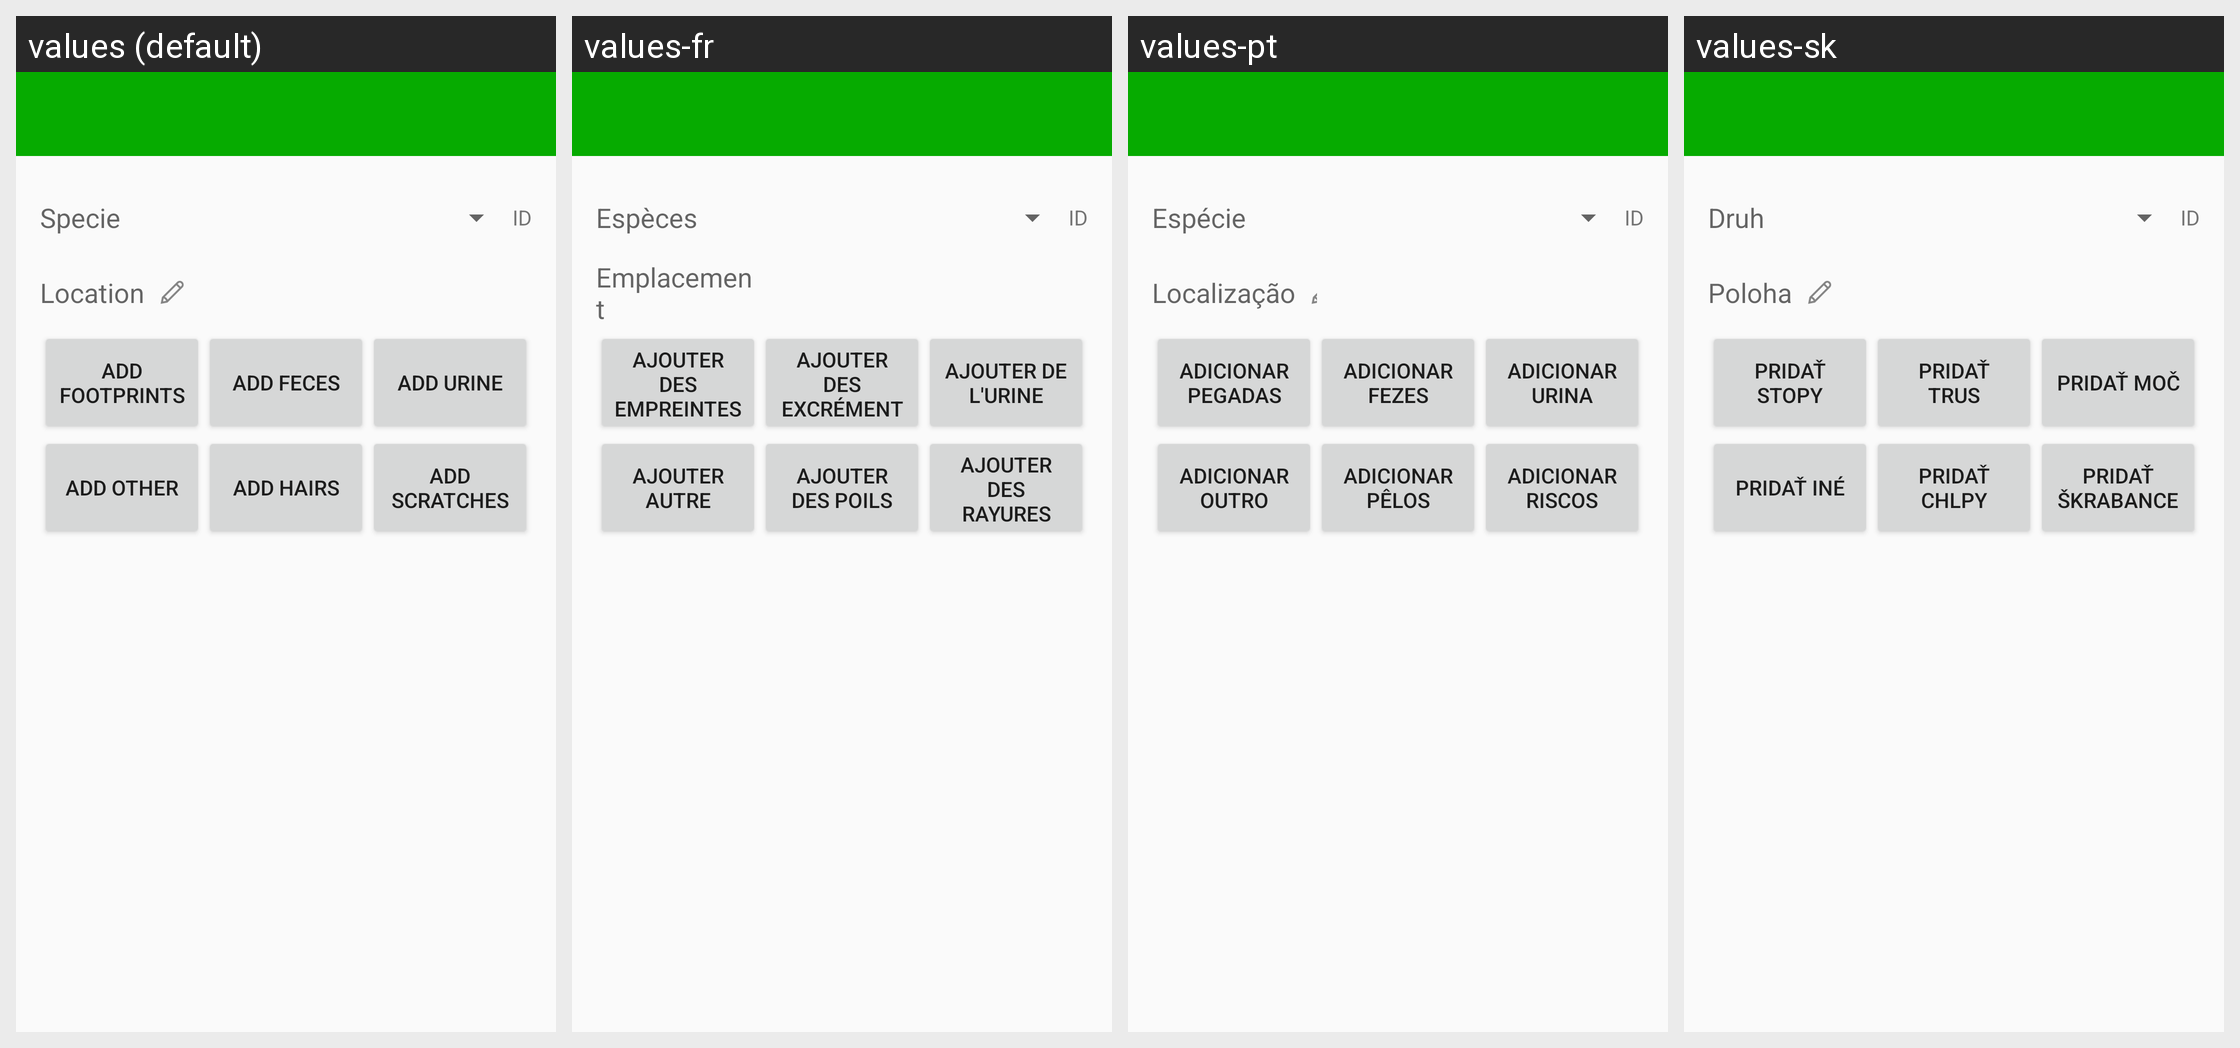

Locale-by-locale string values for the Android screen shown in this grid:
Android screen res/layout/activity_transect_finding_site.xml rendered under 4 locales, left to right: values (default), values-fr, values-pt, values-sk. Device: Nexus 5 (rendered at 1080×1920; each locale shown at half size, 540×960, under a caption strip naming it); theme MyMaterialTheme.
Strings drawn on this screen, with the default value and each locale's value (text and hints the layout hard-codes, and strings that could not be matched under every locale, appear in the picture but are not listed):

specie
  values: Specie
  values-fr: Espèces
  values-pt: Espécie
  values-sk: Druh

location
  values: Location
  values-fr: Emplacement
  values-pt: Localização
  values-sk: Poloha

add_footprints
  values: Add Footprints
  values-fr: Ajouter des empreintes
  values-pt: Adicionar pegadas
  values-sk: Pridať stopy

add_feces
  values: Add Feces
  values-fr: Ajouter des excréments
  values-pt: Adicionar fezes
  values-sk: Pridať trus

add_urine
  values: Add urine
  values-fr: Ajouter de l'urine
  values-pt: Adicionar urina
  values-sk: Pridať moč

add_other
  values: Add Other
  values-fr: Ajouter autre
  values-pt: Adicionar outro
  values-sk: Pridať iné

add_hairs
  values: Add Hairs
  values-fr: Ajouter des poils
  values-pt: Adicionar pêlos
  values-sk: Pridať chlpy

add_scratches
  values: Add Scratches
  values-fr: Ajouter des rayures
  values-pt: Adicionar riscos
  values-sk: Pridať škrabance
